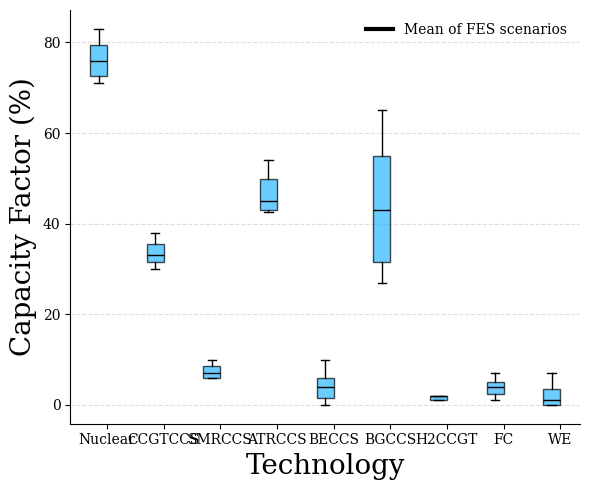
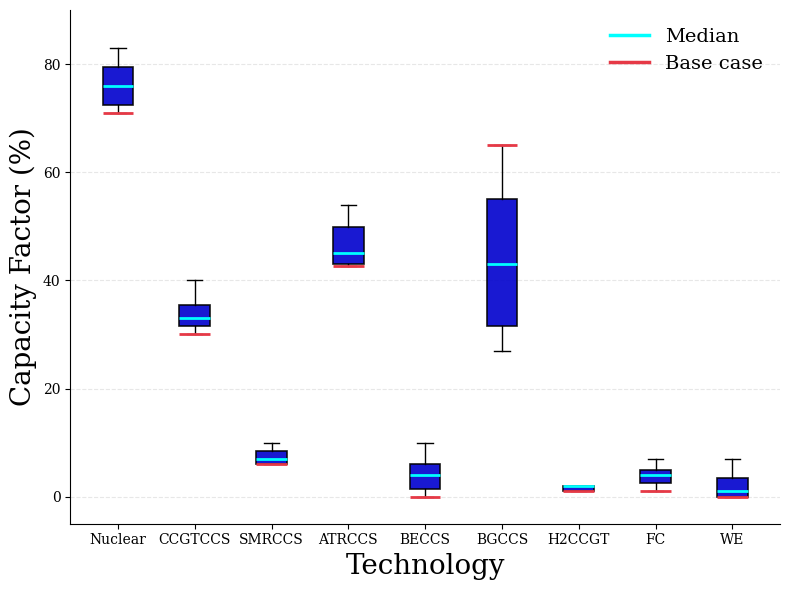

Source code (Python) for these figures, in order:
import numpy as np
import matplotlib.pyplot as plt
from matplotlib.patches import Patch
from matplotlib.lines import Line2D
plt.rcParams['font.family'] = 'Serif'

# -----------------------------
# Data
# -----------------------------

tech = ["Nuclear", "CCGTCCS", "SMRCCS", "ATRCCS", "BECCS", "BGCCS", "H2CCGT", "FC", "WE"]


Nuclear  = [71, 72, 73, 76, 79, 80, 83]
CCGTCCS = [30, 32, 33,31, 35, 36, 38]
SMRCCS   = [6, 6,6,7 , 7, 10, 12.5]
ATRCCS    = [42.6, 43, 43, 45, 47.3, 52.4, 54]
BECCS    = [0, 0, 3, 4, 5, 7, 10]
BGCCS    = [65, 60, 50, 43, 33, 30, 27]
H2CCGT    = [1, 1, 1.2, 2, 2,2, 2]
FC    = [1, 1, 4, 4, 5, 5, 7]
WE   =[0,0,0,1,3,4,7]

scenario_data = [Nuclear, CCGTCCS, SMRCCS, ATRCCS, BECCS, BGCCS, H2CCGT, FC, WE]

# -----------------------------
# Plot
# -----------------------------

fig, ax = plt.subplots(figsize=(6,5))

x = np.arange(len(tech))

box = ax.boxplot(
    scenario_data,
    positions=x-0.15,
    widths=0.3,
    patch_artist=True,
    showfliers=False
)

# All boxes same color
for patch in box['boxes']:
    patch.set_facecolor("#2CB9FF")
    patch.set_alpha(0.7)
    patch.set_edgecolor("black")

for median in box['medians']:
    median.set_color("black")

# -----------------------------
# Mean of scenarios
# -----------------------------



# -----------------------------
# Labels
# -----------------------------

ax.set_ylabel("Capacity Factor (%)", fontsize=20)
ax.set_xlabel("Technology", fontsize=20)

ax.set_xticks(x)
ax.set_xticklabels(tech)

# -----------------------------
# Legend
# -----------------------------

legend_elements = [

    

    Line2D([0],[0],
           color="black",
           lw=3,
           label="Mean of FES scenarios"),

    
]

ax.legend(handles=legend_elements, frameon=False)

# -----------------------------
# Style
# -----------------------------

ax.grid(axis="y", linestyle="--", alpha=0.4)

ax.spines['top'].set_visible(False)
ax.spines['right'].set_visible(False)

plt.tight_layout()
plt.show()


#%%
import numpy as np
import matplotlib.pyplot as plt
from matplotlib.lines import Line2D

plt.rcParams['font.family'] = 'Serif'

# -----------------------------
# Data
# -----------------------------
tech = ["Nuclear", "CCGTCCS", "SMRCCS", "ATRCCS", "BECCS", "BGCCS", "H2CCGT", "FC", "WE"]

Nuclear = [71, 72, 73, 76, 79, 80, 83]
CCGTCCS = [30, 32, 33, 31, 35, 36, 40]
SMRCCS  = [6, 6, 6, 7, 7, 10, 12.5]
ATRCCS  = [42.6, 43, 43, 45, 47.3, 52.4, 54]
BECCS   = [0, 0, 3, 4, 5, 7, 10]
BGCCS   = [65, 60, 50, 43, 33, 30, 27]
H2CCGT  = [1, 1, 1.2, 2, 2, 2, 2]
FC      = [1, 1, 4, 4, 5, 5, 7]
WE      = [0, 0, 0, 1, 3, 4, 7]

scenario_data = [Nuclear, CCGTCCS, SMRCCS, ATRCCS, BECCS, BGCCS, H2CCGT, FC, WE]

# -----------------------------
# Plot
# -----------------------------
fig, ax = plt.subplots(figsize=(8, 6)) # کمی عریض‌تر برای خوانایی بهتر نام تکنولوژی‌ها

x = np.arange(len(tech))
width = 0.4 # عرض باکس‌ها

box = ax.boxplot(
    scenario_data,
    positions=x,
    widths=width,
    patch_artist=True,
    showfliers=False,
    manage_ticks=False
)

# استایل باکس‌ها
for patch in box['boxes']:
    patch.set_facecolor("#0000cd")
    patch.set_alpha(0.9)
    
    patch.set_linewidth(1.2)

for median in box['medians']:
    median.set_color("#00ffff")
    median.set_linewidth(2)

# --- اضافه کردن خط میانگین و Base Case ---
for i, data in enumerate(scenario_data):
    # محاسبه میانگین
    mean_val = np.mean(data)
    # دیتای اول (Base Case)
    base_val = data[0]
    
    # رسم خط میانگین (سفید)
    
    # رسم خط Base Case (قرمز)
    ax.hlines(base_val, i - width/2, i + width/2, color="#E63946", 
              linewidth=2, linestyle='-', zorder=4, label='Base case' if i == 0 else "")

# -----------------------------
# Labels
# -----------------------------
ax.set_ylabel("Capacity Factor (%)", fontsize=20)
ax.set_xlabel("Technology", fontsize=20)

ax.set_xticks(x)
ax.set_xticklabels(tech, rotation=0) # اگر نام‌ها طولانی بود rotation=45 بگذارید

# -----------------------------
# Legend
# -----------------------------
legend_elements = [
    Line2D([0], [0], color="#00ffff", lw=2.5, label="Median"),
    
    Line2D([0], [0], color="#E63946", lw=2.5, label="Base case")
]

# اصلاح ظاهر لجند برای نمایش بهتر خط سفید
ax.legend(handles=legend_elements, frameon=False, loc='upper right', fontsize=14)

# -----------------------------
# Style
# -----------------------------
ax.grid(axis="y", linestyle="--", alpha=0.3)
ax.spines['top'].set_visible(False)
ax.spines['right'].set_visible(False)
ax.set_ylim(-5, 90) # فضای کافی برای نمایش

plt.tight_layout()
plt.show()
